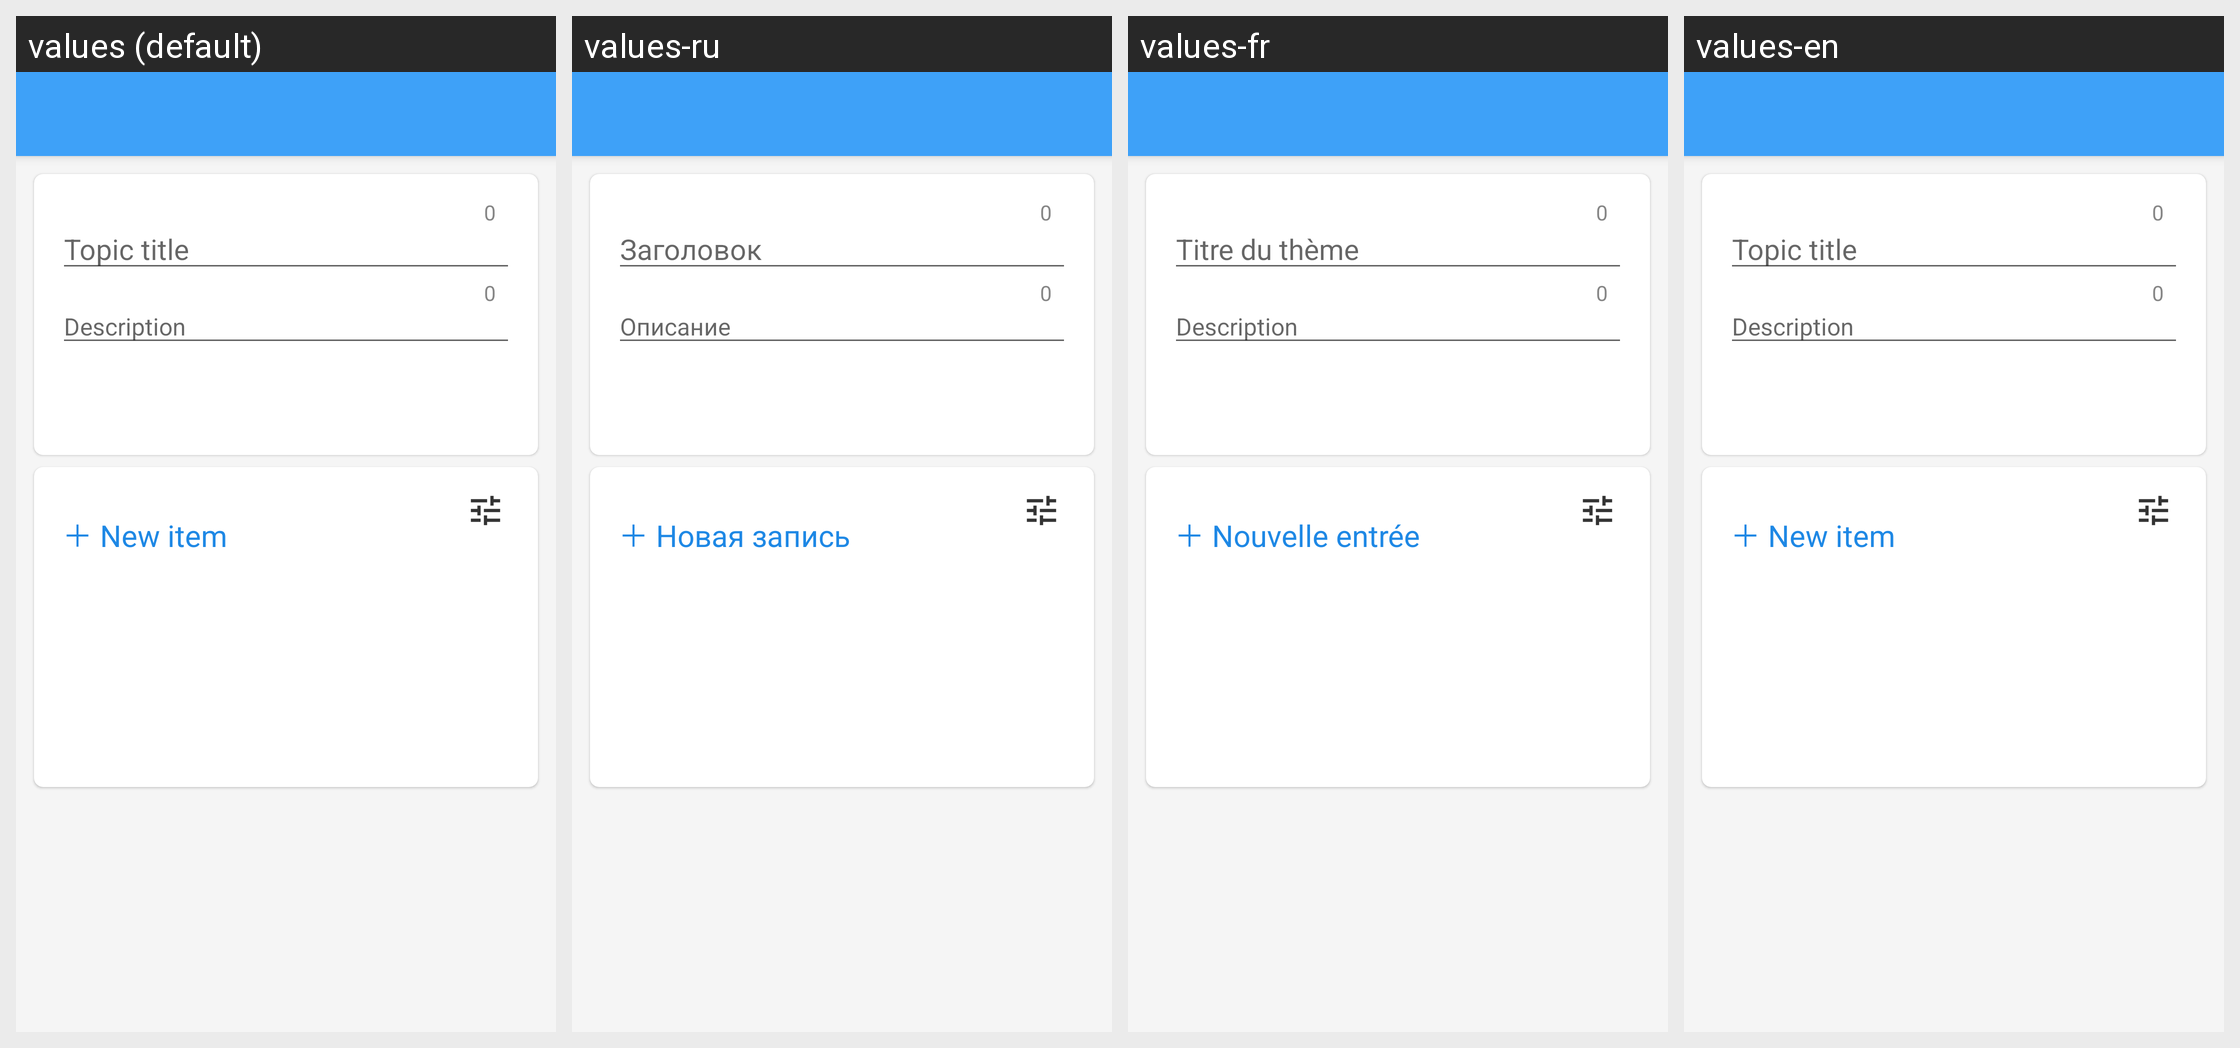

The Android screen above is rendered under several locales of the same app. Produce the string resources it draws, with the default and per-locale values.
Android screen res/layout/activity_cat_edit.xml rendered under 4 locales, left to right: values (default), values-ru, values-fr, values-en. Device: Nexus 5 (rendered at 1080×1920; each locale shown at half size, 540×960, under a caption strip naming it); theme AppTheme.NoActionBar.
Strings drawn on this screen, with the default value and each locale's value (text and hints the layout hard-codes, and strings that could not be matched under every locale, appear in the picture but are not listed):

ucat_edit_title
  values: Topic title
  values-ru: Заголовок
  values-fr: Titre du thème
  values-en: Topic title

edit_section_desc_text
  values: Description
  values-ru: Описание
  values-fr: Description
  values-en: Description

ucat_new_item
  values: ＋ New item
  values-ru: ＋ Новая запись
  values-fr: ＋ Nouvelle entrée
  values-en: ＋ New item
